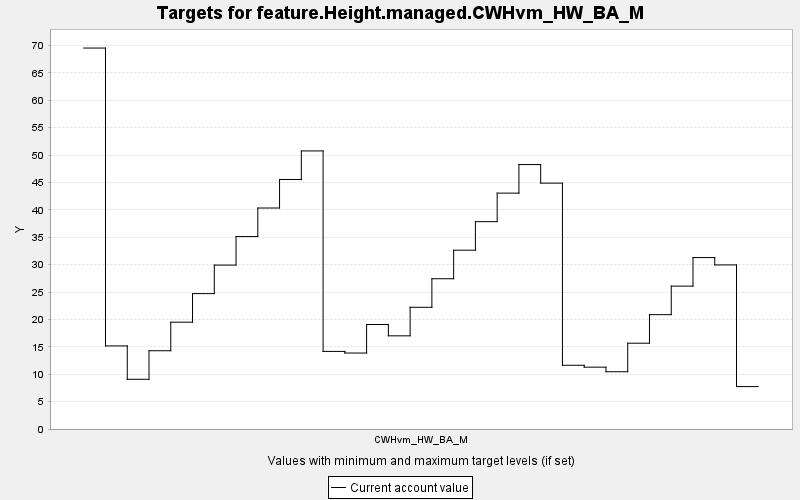

The data file committed next to this chart (first rows):
TARGET, PERIOD, YEAR, PERIODWIDTH, MINIMUM, MAXIMUM, MINWEIGHT, MAXWEIGHT, CURRENT, SUMMARY
feature.Height.managed.CWHvm_HW_BA_M, 0, 0, 10.0, 0.0, 10000, 1.0, 1.0, 69.54, 0.0
feature.Height.managed.CWHvm_HW_BA_M, 1, 10, 10.0, 0.0, 10000, 1.0, 1.0, 15.17, 0.0
feature.Height.managed.CWHvm_HW_BA_M, 2, 20, 10.0, 0.0, 10000, 1.0, 1.0, 9.078, 0.0
feature.Height.managed.CWHvm_HW_BA_M, 3, 30, 10.0, 0.0, 10000, 1.0, 1.0, 14.29, 0.0
feature.Height.managed.CWHvm_HW_BA_M, 4, 40, 10.0, 0.0, 10000, 1.0, 1.0, 19.5, 0.0
feature.Height.managed.CWHvm_HW_BA_M, 5, 50, 10.0, 0.0, 10000, 1.0, 1.0, 24.71, 0.0
feature.Height.managed.CWHvm_HW_BA_M, 6, 60, 10.0, 0.0, 10000, 1.0, 1.0, 29.92, 0.0
feature.Height.managed.CWHvm_HW_BA_M, 7, 70, 10.0, 0.0, 10000, 1.0, 1.0, 35.13, 0.0
feature.Height.managed.CWHvm_HW_BA_M, 8, 80, 10.0, 0.0, 10000, 1.0, 1.0, 40.34, 0.0
feature.Height.managed.CWHvm_HW_BA_M, 9, 90, 10.0, 0.0, 10000, 1.0, 1.0, 45.55, 0.0
feature.Height.managed.CWHvm_HW_BA_M, 10, 100, 10.0, 0.0, 10000, 1.0, 1.0, 50.76, 0.0
feature.Height.managed.CWHvm_HW_BA_M, 11, 110, 10.0, 0.0, 10000, 1.0, 1.0, 14.16, 0.0
feature.Height.managed.CWHvm_HW_BA_M, 12, 120, 10.0, 0.0, 10000, 1.0, 1.0, 13.87, 0.0
feature.Height.managed.CWHvm_HW_BA_M, 13, 130, 10.0, 0.0, 10000, 1.0, 1.0, 19.08, 0.0
feature.Height.managed.CWHvm_HW_BA_M, 14, 140, 10.0, 0.0, 10000, 1.0, 1.0, 17.01, 0.0
feature.Height.managed.CWHvm_HW_BA_M, 15, 150, 10.0, 0.0, 10000, 1.0, 1.0, 22.22, 0.0
feature.Height.managed.CWHvm_HW_BA_M, 16, 160, 10.0, 0.0, 10000, 1.0, 1.0, 27.43, 0.0
feature.Height.managed.CWHvm_HW_BA_M, 17, 170, 10.0, 0.0, 10000, 1.0, 1.0, 32.64, 0.0
feature.Height.managed.CWHvm_HW_BA_M, 18, 180, 10.0, 0.0, 10000, 1.0, 1.0, 37.85, 0.0
feature.Height.managed.CWHvm_HW_BA_M, 19, 190, 10.0, 0.0, 10000, 1.0, 1.0, 43.06, 0.0
feature.Height.managed.CWHvm_HW_BA_M, 20, 200, 10.0, 0.0, 10000, 1.0, 1.0, 48.27, 0.0
feature.Height.managed.CWHvm_HW_BA_M, 21, 210, 10.0, 0.0, 10000, 1.0, 1.0, 44.88, 0.0
feature.Height.managed.CWHvm_HW_BA_M, 22, 220, 10.0, 0.0, 10000, 1.0, 1.0, 11.64, 0.0
feature.Height.managed.CWHvm_HW_BA_M, 23, 230, 10.0, 0.0, 10000, 1.0, 1.0, 11.29, 0.0
feature.Height.managed.CWHvm_HW_BA_M, 24, 240, 10.0, 0.0, 10000, 1.0, 1.0, 10.45, 0.0
feature.Height.managed.CWHvm_HW_BA_M, 25, 250, 10.0, 0.0, 10000, 1.0, 1.0, 15.66, 0.0
feature.Height.managed.CWHvm_HW_BA_M, 26, 260, 10.0, 0.0, 10000, 1.0, 1.0, 20.87, 0.0
feature.Height.managed.CWHvm_HW_BA_M, 27, 270, 10.0, 0.0, 10000, 1.0, 1.0, 26.08, 0.0
feature.Height.managed.CWHvm_HW_BA_M, 28, 280, 10.0, 0.0, 10000, 1.0, 1.0, 31.3, 0.0
feature.Height.managed.CWHvm_HW_BA_M, 29, 290, 10.0, 0.0, 10000, 1.0, 1.0, 29.95, 0.0
feature.Height.managed.CWHvm_HW_BA_M, 30, 300, 10.0, 0.0, 10000, 1.0, 1.0, 7.743, 0.0
